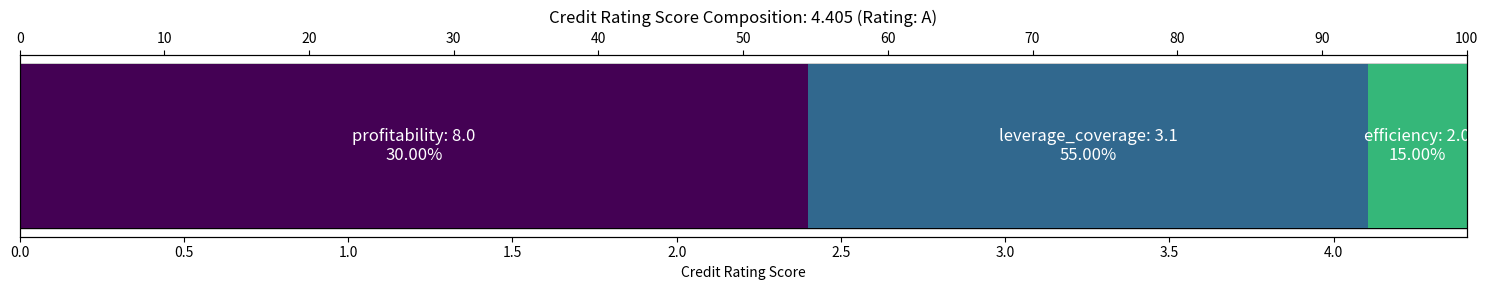

Source code (Python):
import matplotlib.pyplot as plt

# Data
class_scores = {'profitability': 8.0, 'leverage_coverage': 3.1, 'efficiency': 2.0}
class_weights = {'profitability': 0.3, 'leverage_coverage': 0.55, 'efficiency': 0.15}
score = 4.405
rating = 'A'

# Create a figure and axis
fig, ax = plt.subplots(figsize=(15, 3))

# Horizontal bar chart
classes = list(class_scores.keys())
weighted_scores = [class_scores[cls] * class_weights[cls] for cls in classes]

bar_height = 0.5
ax.barh(0, score, height=bar_height, color='lightgray', edgecolor='black')
ax.set_xlim(0, score)

left = 0
for i, (cls, weighted_score) in enumerate(zip(classes, weighted_scores)):
    ax.barh(0, weighted_score, height=bar_height, left=left, color=plt.cm.viridis(i/len(classes)))
    ax.text(left + weighted_score/2, 0, f'{cls}: {class_scores[cls]:.1f}\n{class_weights[cls]:.2%}', ha='center', va='center', fontsize=12, color='white')
    left += weighted_score

# Customize the chart
ax.set_yticks([])
ax.set_xlabel('Credit Rating Score')
ax.set_title(f'Credit Rating Score Composition: {score:.3f} (Rating: {rating})')

# Add a secondary x-axis on top for the 0 to 100% scale
ax2 = ax.twiny()

ax2.set_xticks(range(0, 101, 10))
#ax2.set_xticklabels([f'{x}%' for x in range(0, int(score) + 1, int(score) // 10)])

plt.tight_layout()
#plt.show()


